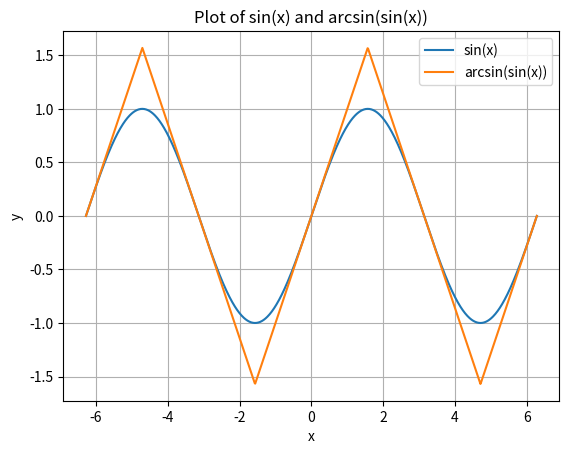

Source code (Python):
import numpy as np
import matplotlib.pyplot as plt

# 生成x的取值范围，例如从 -2*pi 到 2*pi
x = np.linspace(-2 * np.pi, 2 * np.pi, 1000)

# 计算sin(x)和arcsin(sin(x))
y_sin = np.sin(x)
y_arcsin_sin = np.arcsin(np.sin(x))

# 绘制sin(x)和arcsin(sin(x))的图像
plt.plot(x, y_sin, label='sin(x)')
plt.plot(x, y_arcsin_sin, label='arcsin(sin(x))')

# 添加图例、坐标轴标签等
plt.legend()
plt.xlabel('x')
plt.ylabel('y')
plt.title('Plot of sin(x) and arcsin(sin(x))')

# 显示图像
plt.grid(True)
plt.show()


